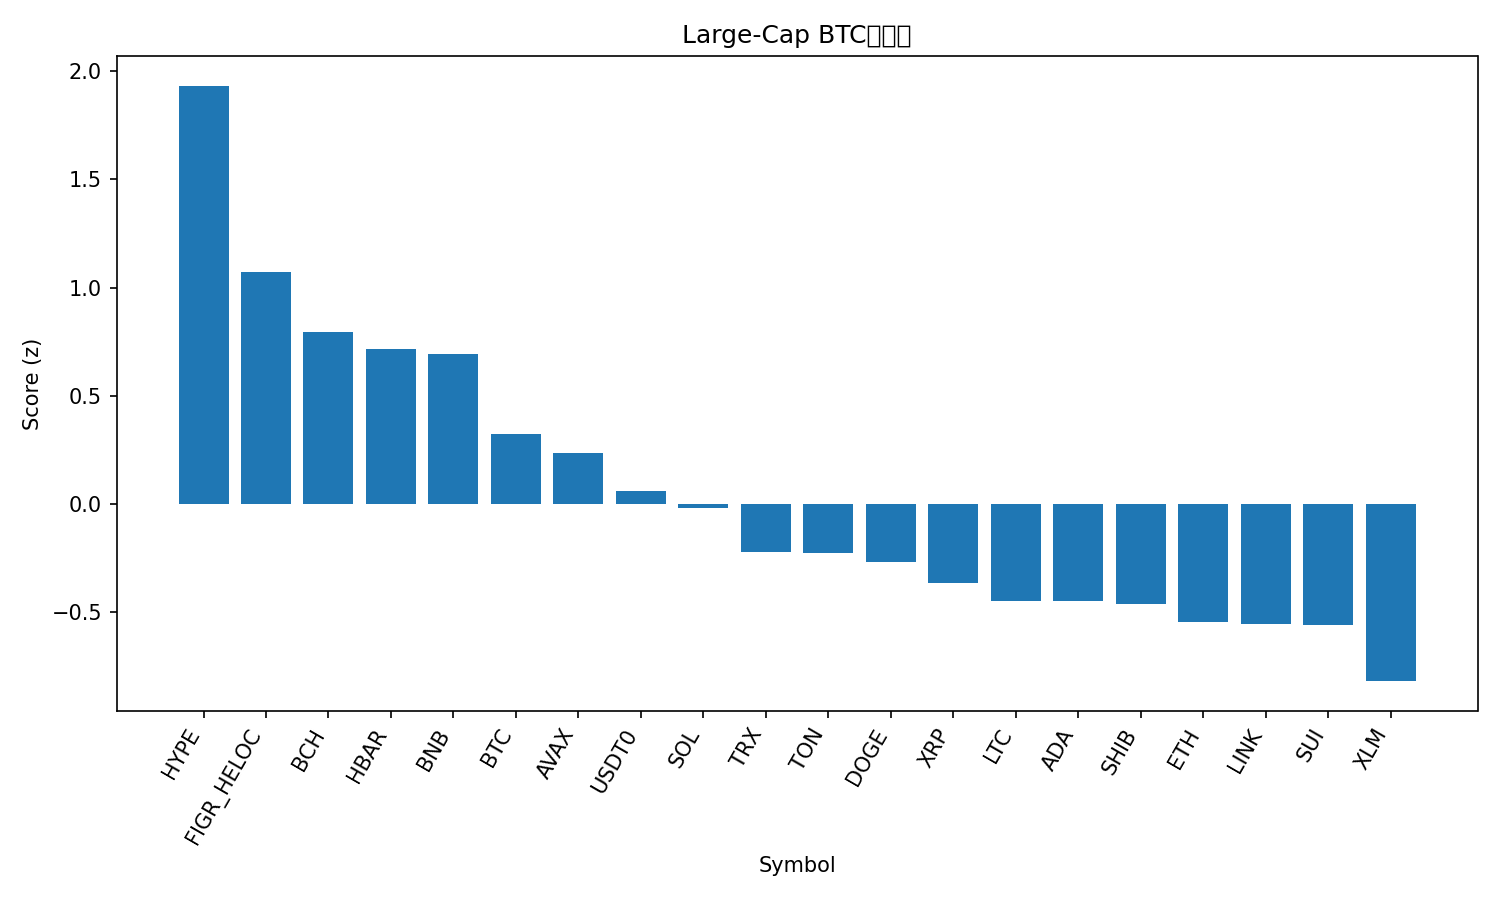

The file beside this chart, header and first rows:
rank, name, symbol, price_btc, price_usd, pct_1h_btc, pct_24h_btc, pct_7d_btc, market_cap_rank, market_cap_usd, volume_usd, score
1, Hyperliquid, HYPE, 0.0004136, 47.37, 1.45, -0.2702, 20.51, 17, 12761979397, 552462845, 1.932
2, Figure Heloc, FIGR_HELOC, 8.7e-06, 0.9972, 0.2788, 2.021, -3.4, 15, 13208312097, 10969282, 1.071
3, Bitcoin Cash, BCH, 0.004866, 558.0, 0.404, -0.2872, 11.08, 18, 11125186085, 544597003, 0.7952
4, Hedera, HBAR, 1.59e-06, 0.1818, 0.04287, 1.364, -1.014, 29, 7718150213, 250541635, 0.7162
5, BNB, BNB, 0.009979, 1144, 0.2323, 0.6375, 0.704, 5, 157578796709, 3219539496, 0.6949
6, Bitcoin, BTC, 1.0, 114660, 0.0, 0.0, 0.0, 1, 2286380875222, 67174009577, 0.3243
7, Avalanche, AVAX, 0.000179, 20.53, -0.1222, 0.4462, -2.854, 26, 8761568213, 525177669, 0.2377
8, USDT0, USDT0, 8.72e-06, 0.9996, 0.2658, -1.124, -3.397, 31, 7391200953, 392097172, 0.06046
9, Solana, SOL, 0.001738, 199.3, -0.2821, -0.3586, 2.448, 6, 109430224995, 7098279030, -0.01846
10, TRON, TRX, 2.61e-06, 0.2993, 0.05256, -0.9189, -10.21, 10, 28338677983, 786921850, -0.2222
11, Toncoin, TON, 1.955e-05, 2.24, -0.7156, 0.6413, -3.393, 35, 5651801555, 89364840, -0.2271
12, Dogecoin, DOGE, 1.76e-06, 0.2022, -0.3427, -0.5913, -2.222, 9, 30635356330, 1928469643, -0.2655
13, XRP, XRP, 2.303e-05, 2.64, -0.756, -0.0259, 0.7767, 4, 158536448019, 4791851029, -0.3664
14, Litecoin, LTC, 0.0008773, 100.6, -1.11, 0.5543, 2.793, 30, 7697536939, 832612100, -0.4457
15, Cardano, ADA, 5.85e-06, 0.6713, -0.329, -1.147, -2.852, 11, 24553369073, 1213192436, -0.4465
16, Shiba Inu, SHIB, 9.1013e-11, 1.044e-05, -0.4558, -0.9863, -1.011, 34, 6149394407, 187161685, -0.4624
17, Ethereum, ETH, 0.0361, 4138, -1.246, 0.6577, 0.3356, 2, 500478761068, 38522280227, -0.5426
18, Chainlink, LINK, 0.0001599, 18.33, -0.7834, -0.006588, -6.093, 16, 12772313766, 906397074, -0.5555
19, Sui, SUI, 2.287e-05, 2.62, -0.5285, -1.012, -2.135, 22, 9507671210, 968819056, -0.5594
20, Stellar, XLM, 2.82e-06, 0.3238, -0.4115, -1.882, -5.528, 20, 10369780762, 203672771, -0.8178
21, Monero, XMR, 0.002965, 339.9, -0.4215, -3.085, 4.622, 32, 6284350905, 177575647, -0.9645
